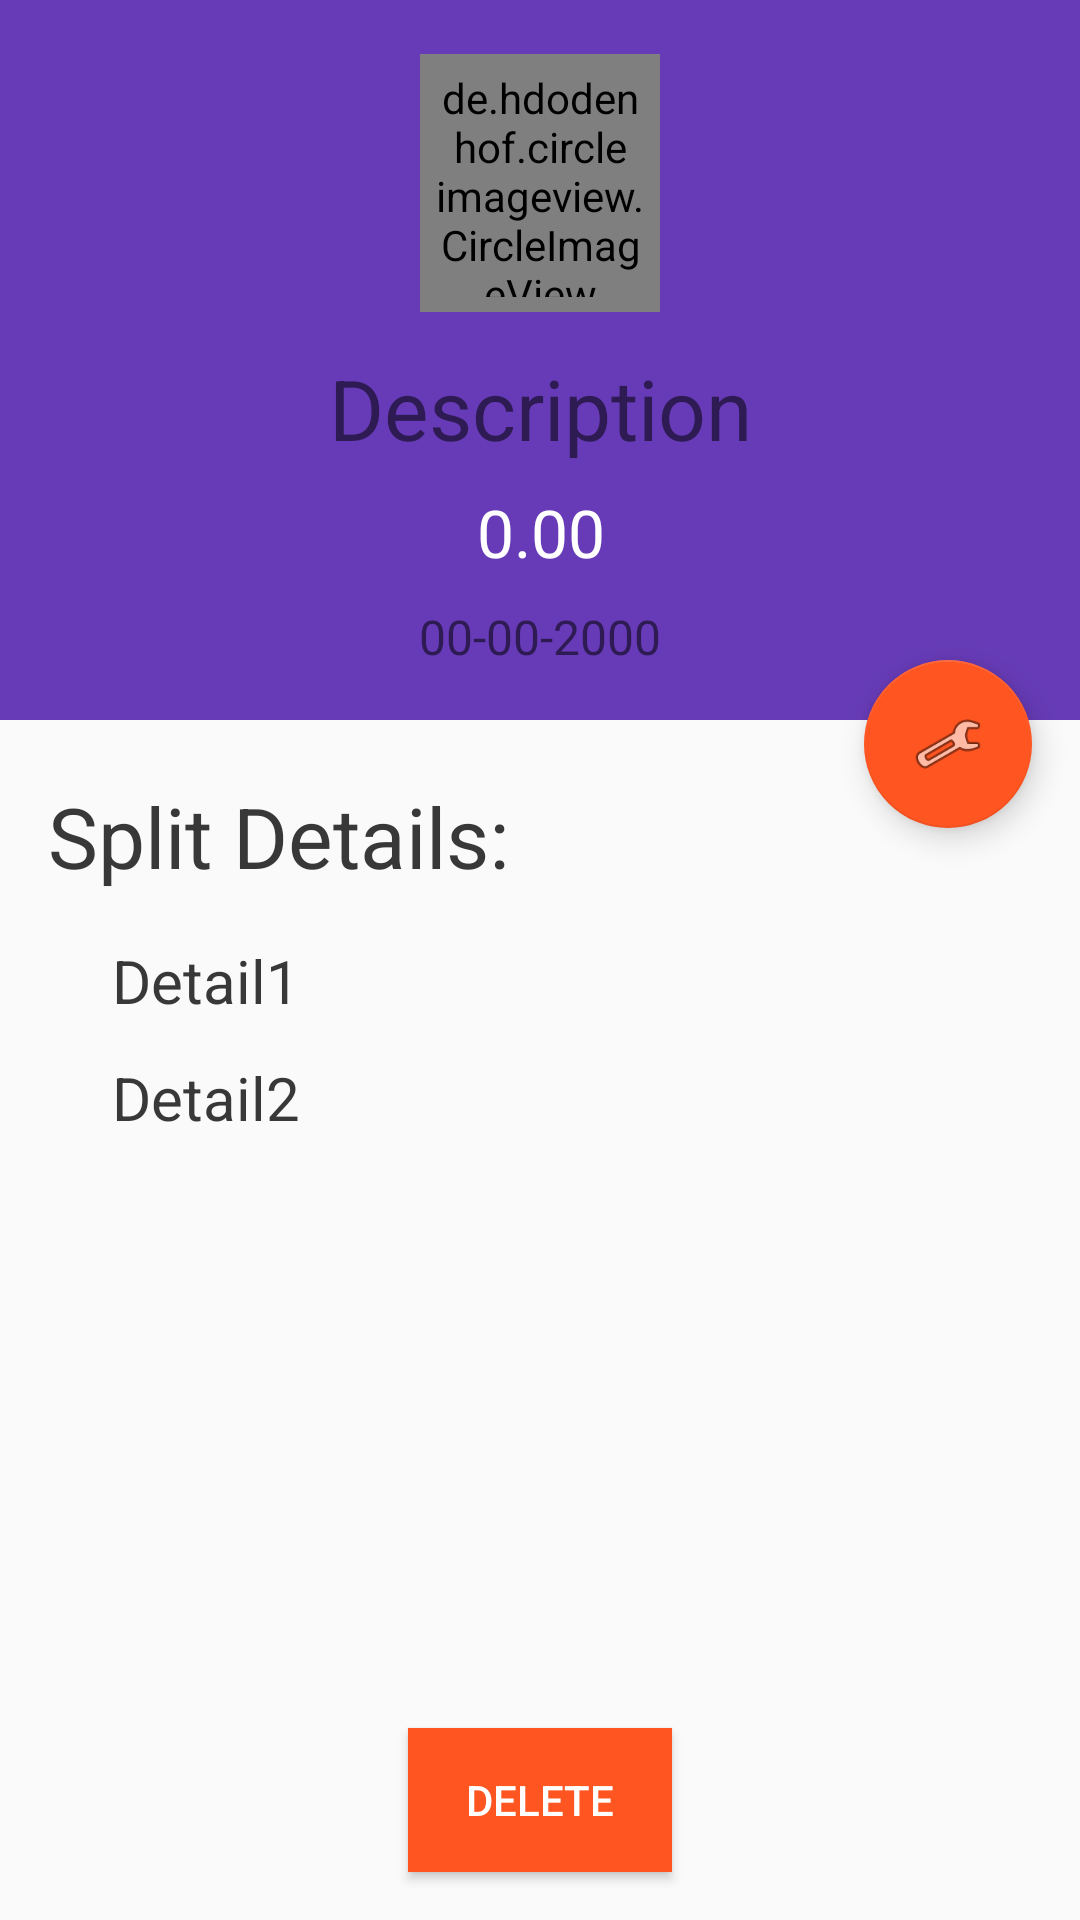

Android layout source for this screen:
<!-- AndroidManifest.xml: application theme AppTheme -->
<!-- res/layout/activity_bill_details.xml -->
<?xml version="1.0" encoding="utf-8"?>
<android.support.constraint.ConstraintLayout xmlns:android="http://schemas.android.com/apk/res/android"
    xmlns:app="http://schemas.android.com/apk/res-auto"
    xmlns:tools="http://schemas.android.com/tools"
    android:layout_width="match_parent"
    android:layout_height="match_parent"
    tools:context=".BillDetails">

    <android.support.constraint.ConstraintLayout
        android:id="@+id/constraintLayout2"
        android:layout_width="match_parent"
        android:layout_height="240dp"
        android:background="@color/colorPrimary"
        tools:layout_editor_absoluteX="178dp"
        tools:layout_editor_absoluteY="0dp">

        <de.hdodenhof.circleimageview.CircleImageView
            android:id="@+id/billDetails_image"
            android:layout_width="80dp"
            android:layout_height="86dp"
            android:layout_marginBottom="8dp"
            android:layout_marginEnd="8dp"
            android:layout_marginLeft="8dp"
            android:layout_marginRight="8dp"
            android:layout_marginStart="8dp"
            android:layout_marginTop="8dp"
            android:padding="5dp"
            android:src="@drawable/bill"
            app:layout_constraintBottom_toBottomOf="parent"
            app:layout_constraintEnd_toEndOf="parent"
            app:layout_constraintStart_toStartOf="parent"
            app:layout_constraintTop_toTopOf="parent"
            app:layout_constraintVertical_bias="0.072" />

        <TextView
            android:id="@+id/billDetails_description"
            android:layout_width="wrap_content"
            android:layout_height="wrap_content"
            android:layout_marginTop="8dp"
            android:text="Description"
            android:textColor="@color/common_google_signin_btn_text_dark_default"
            android:textSize="28dp"
            app:layout_constraintBottom_toBottomOf="parent"
            app:layout_constraintEnd_toEndOf="parent"
            app:layout_constraintStart_toStartOf="parent"
            app:layout_constraintTop_toBottomOf="@+id/billDetails_image"
            app:layout_constraintVertical_bias="0.059" />

        <TextView
            android:id="@+id/billDetails_amount"
            android:layout_width="wrap_content"
            android:layout_height="wrap_content"
            android:layout_marginTop="8dp"
            android:text="0.00"
            android:textColor="@android:color/background_light"
            android:textSize="22dp"
            app:layout_constraintEnd_toEndOf="parent"
            app:layout_constraintHorizontal_bias="0.501"
            app:layout_constraintStart_toStartOf="parent"
            app:layout_constraintTop_toBottomOf="@+id/billDetails_description" />

        <TextView
            android:id="@+id/billDetails_date"
            android:layout_width="wrap_content"
            android:layout_height="wrap_content"
            android:layout_marginBottom="16dp"
            android:layout_marginTop="8dp"
            android:text="00-00-2000"
            android:textColor="@color/common_google_signin_btn_text_dark_default"
            android:textSize="16dp"
            app:layout_constraintBottom_toBottomOf="parent"
            app:layout_constraintEnd_toEndOf="parent"
            app:layout_constraintStart_toStartOf="parent"
            app:layout_constraintTop_toBottomOf="@+id/billDetails_amount" />
    </android.support.constraint.ConstraintLayout>

    <TextView
        android:id="@+id/billDescription"
        android:layout_width="wrap_content"
        android:layout_height="wrap_content"
        android:layout_marginLeft="16dp"
        android:layout_marginStart="16dp"
        android:layout_marginTop="20dp"
        android:text="Split Details:"
        android:textColor="@color/colorDarkGreyBackground"
        android:textSize="28dp"
        android:textStyle="normal"
        android:typeface="normal"
        app:layout_constraintStart_toStartOf="parent"
        app:layout_constraintTop_toBottomOf="@+id/constraintLayout2" />

    <android.support.design.widget.FloatingActionButton
        android:id="@+id/billDetails_options"
        android:layout_width="wrap_content"
        android:layout_height="wrap_content"
        android:layout_marginEnd="16dp"
        android:layout_marginRight="16dp"
        android:layout_marginTop="220dp"
        android:background="#ff5521"
        android:clickable="true"
        app:layout_constraintEnd_toEndOf="parent"
        app:layout_constraintTop_toTopOf="parent"
        app:srcCompat="@android:drawable/ic_menu_preferences" />

    <TextView
        android:id="@+id/billDetails_detail1"
        android:layout_width="wrap_content"
        android:layout_height="wrap_content"
        android:layout_marginLeft="24dp"
        android:layout_marginStart="24dp"
        android:layout_marginTop="16dp"
        android:text="Detail1"
        android:textColor="@color/colorDarkGreyBackground"
        android:textSize="20dp"
        app:layout_constraintEnd_toEndOf="parent"
        app:layout_constraintHorizontal_bias="0.049"
        app:layout_constraintStart_toStartOf="parent"
        app:layout_constraintTop_toBottomOf="@+id/billDescription" />

    <TextView
        android:id="@+id/billDetails_detail2"
        android:layout_width="wrap_content"
        android:layout_height="wrap_content"
        android:layout_marginLeft="24dp"
        android:layout_marginStart="24dp"
        android:layout_marginTop="12dp"
        android:text="Detail2"
        android:textColor="@color/colorDarkGreyBackground"
        android:textSize="20dp"
        app:layout_constraintEnd_toEndOf="parent"
        app:layout_constraintHorizontal_bias="0.049"
        app:layout_constraintStart_toStartOf="parent"
        app:layout_constraintTop_toBottomOf="@+id/billDetails_detail1" />

    <Button
        android:id="@+id/billDetails_delete"
        style="@style/Widget.AppCompat.Button"
        android:layout_width="wrap_content"
        android:layout_height="wrap_content"
        android:layout_marginBottom="16dp"
        android:background="@color/colorAccent"
        android:text="Delete"
        android:textColor="@android:color/background_light"
        app:layout_constraintBottom_toBottomOf="parent"
        app:layout_constraintEnd_toEndOf="parent"
        app:layout_constraintStart_toStartOf="parent" />

</android.support.constraint.ConstraintLayout>
<!-- resources referenced by this layout -->
<resources>
  <color name="colorAccent">#FF5521</color>
  <color name="colorDarkGreyBackground">#383838</color>
  <color name="colorPrimary">#673bb7</color>
  <!-- drawable bill: jpg bitmap (drawable-xhdpi, 6963 bytes) -->
  <style name="AppTheme" parent="Theme.AppCompat.Light.NoActionBar">
          
          <item name="colorPrimary">@color/colorPrimary</item>
          <item name="colorPrimaryDark">@color/colorPrimaryDark</item>
          <item name="colorAccent">@color/colorAccent</item>
      </style>
  <color name="colorPrimaryDark">#512da7</color>
</resources>
